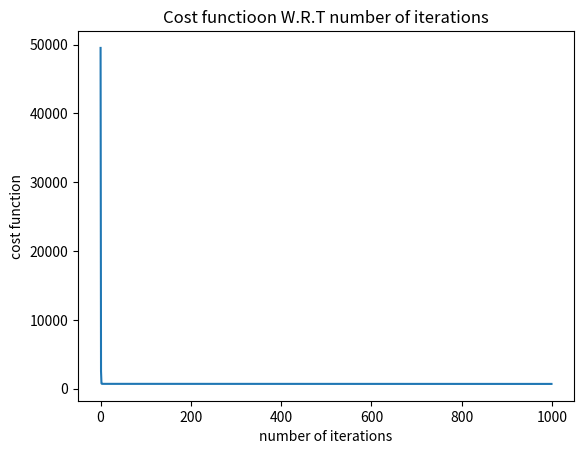

Generate this figure with matplotlib:
import numpy as np
import matplotlib.pyplot as plt

all_costs = []
all_w_vec_predictions = []
all_b_predictions = []

"""
Each row of x_vals matrix represents one training example, or in other words, each row represents one house described by all of the available features.
Matrix is of m,n dimensions - m rows, n columns

x^i - i-th vector in x_vals (ie. one row) (note that i and m represent the same thing in this context)
x_j^i - represents j-th feature in the i-th training example (note that [i,j] and [m,n] indexation represent the same thing)
"""

"""
Function : compute_cost()

Parameters : x_vals, y_vals, w_vec, b
    Why these parameters?
    x_vals is necessary to compute y_hat for the new w and b predictions
    y_vals is necessary to compute the error of y_hat values in comparison to y_vals (ie. how far off y_hat are from the real, true data that is y_vals)
    w_vec is a row vector made up of the w predictions (so it is essentially the new w parameter used to generate new y_hat values)
    b is simply the b prediction used for generating new y_hat values

Return : computed cost
"""
def compute_cost(x_vals, y_vals, w_vec, b):
    m,n = x_vals.shape

    cost = 0
    for i in range(m):
        f_wb = np.dot(x_vals[i], w_vec) + b
        cost += (f_wb - y_vals[i])**2
    cost = (cost/(2*m))
    return cost

"""
Function : gradient_descent()

Parameters : x_vals, y_vals, w_vec, b
    Why these parameters?
    x_vals is necessary to compute the error term in the derivative expression
    y_vals is, like x_vals, necessary to compute the derivative expression
    w_vec is necessary to compute the y_hat values of the newly adjusted model
    b is necessary to compute the y_hat values of the newly adjusted model

Steps : 
    1. gradient_descent() is called with the updated w_vec and b values
    2. Compute the cost using the lates model parameters
    3. Update the w_vec and b terms to keep reducing the cost (break this down : first do the summation part of the derivative, then multiply this with 1/m, then multiply this by alpha, and only after this
        you can update w_vec and b simultaneously)

        3.1. Remember! f_wb = np.dot(w_vec, x_vals[i]) + b
            In a for loop, traversing rows of matrix x_vals, do the f_wb computation
            In a for loop nested in the loop above, traversing n columns of each row in matrix x_vals, multiply f_wb like this : f_wb += f_wb*x[i,j]
            When both loops are done, summation is done, and the end result needs to be multiplied by 1/m
            This gives you your end result for the whole derivative term

        3.2. Result from 3.1. gets multiplied by alpha

        3.3. End action is to simultaneously update w_vec and b (after this move you would run grad_desc again if necessary/if user has requested more iterations)

Return : nothing
"""

def gradient_descent(x_vals, y_vals, w_vec, b):
    m,n = x_vals.shape
    alpha = 5.0e-7

    cost_for_given_w_vec_b = compute_cost(x_vals, y_vals, w_vec, b)
    all_costs.append(cost_for_given_w_vec_b)    # used to just save all costs in one place

    dj_dw_j = np.zeros((n,))    # Why is dj_dw_j declared like this? There are as mush of w parameters as there are input variables - 4 in our case
    dj_db = 0
    for i in range(m):
        f_wb = np.dot(x_vals[i], w_vec) + b # Computing what our proposed model will give for outputs
        error_term = f_wb - y_vals[i]   # For each row (each house in this example) we compute how much the lates proposed model differs from the real output data;
        for j in range(n):
            dj_dw_j[j] = dj_dw_j[j] + error_term * x_vals[i,j]
        dj_db += error_term

    dj_dw_j = (dj_dw_j/m)
    dj_db = (dj_db/m)

    w_vec_temp = w_vec-(alpha*dj_dw_j)
    b_temp = b-(alpha*dj_db)

    all_w_vec_predictions.append(w_vec_temp)
    all_b_predictions.append(b_temp)

def multiple_variable_linear_regression():
    x_vals = np.array([[2104, 5, 1, 45],[1416, 3, 2, 40],[852, 2, 1, 35]])
    y_vals = np.array([460, 232, 178])

    # Let's check out the shape of our arrays, as well as their contents
    print("x_vals shape : {}\nx_vals : {}\n\n".format(x_vals.shape, x_vals))
    print("y_vals shape : {}\ny_vals : {}\n\n".format(y_vals.shape, y_vals))

    number_of_iterations = 1000
    initial_w_assumption = np.zeros((x_vals.shape[1],)) # Why x_vals.shape[1] for the array shape? Because vector w has dimension 4, equaling that of n dimension in x_vals, or in other words number of columns == dim w
    b_assumption = 0
    all_w_vec_predictions.append(initial_w_assumption)
    all_b_predictions.append(b_assumption)

    for i in range(number_of_iterations):
        gradient_descent(x_vals, y_vals, all_w_vec_predictions[-1], all_b_predictions[-1])  # Why pass these two global arrays used to store all w and b values? Because they will always contain the latest entries. Instead of having a couple of more variables, you can simply grab the last element added to the array

    print("Last cost after {} iteratons : {}\n".format(number_of_iterations, all_costs[-1]))
    print("Last w prediction : {}\nLast b prediction : {}\n".format(all_w_vec_predictions[-1], all_b_predictions[-1]))
    y_predicted = np.dot(x_vals, all_w_vec_predictions[-1]) + all_b_predictions[-1]
    print("Real y_vals : {}\nPredicted y : {}\n".format(y_vals, y_predicted))
    plt.plot([i for i in range(number_of_iterations)], all_costs)
    plt.title("Cost functioon W.R.T number of iterations", loc="center")
    plt.xlabel("number of iterations")
    plt.ylabel("cost function")
    plt.show()

multiple_variable_linear_regression()
